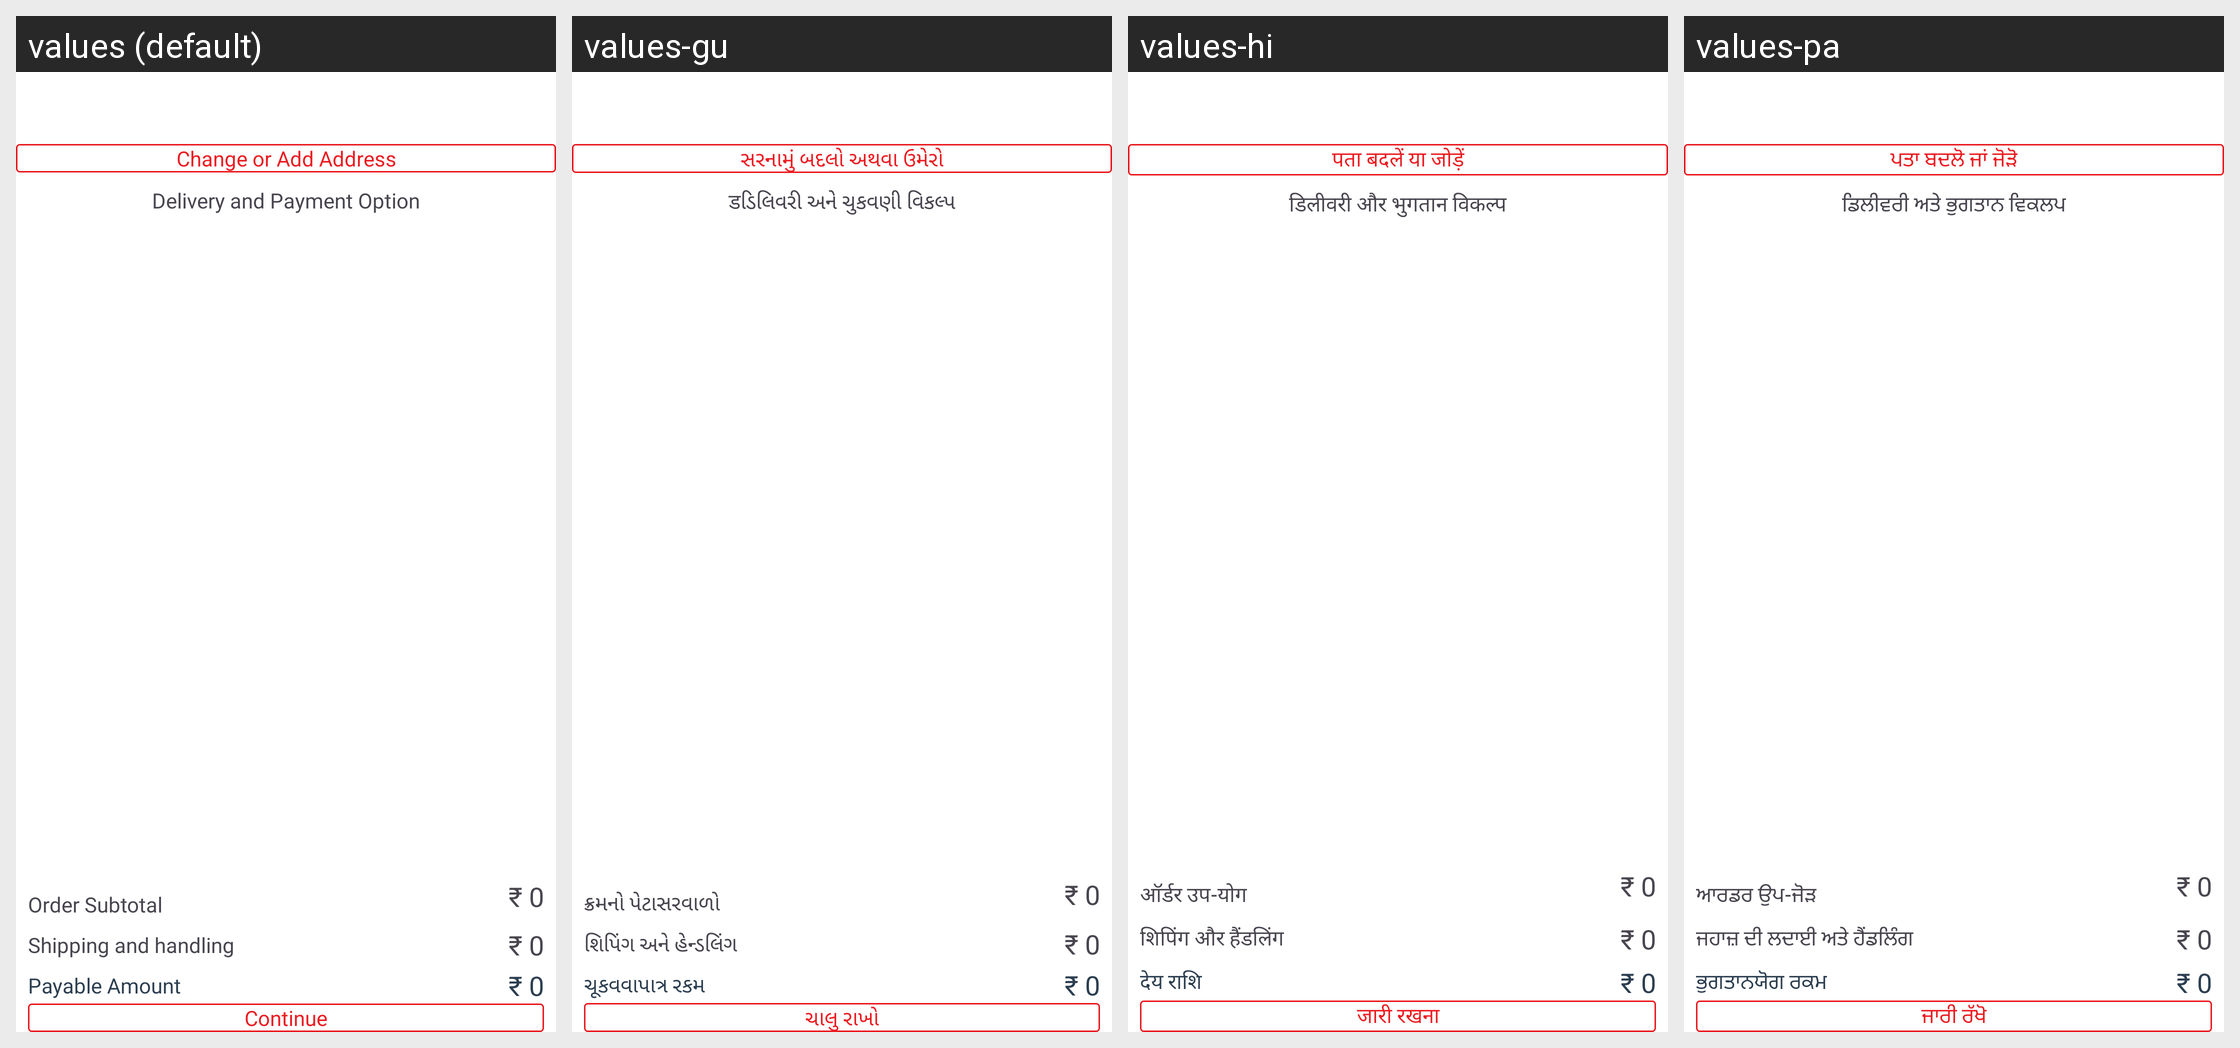

For this localized Android screen grid, give each drawn string resource with its value in every locale shown.
Android screen res/layout/cart_list_fragment.xml rendered under 4 locales, left to right: values (default), values-gu, values-hi, values-pa. Device: Nexus 5 (rendered at 1080×1920; each locale shown at half size, 540×960, under a caption strip naming it); theme AppThemee.
Other locales in the repository, not shown: values-bn, values-kn, values-ml, values-mr, values-ta, values-te.
Strings drawn on this screen, with the default value and each locale's value (text and hints the layout hard-codes, and strings that could not be matched under every locale, appear in the picture but are not listed):

change_or_add_address
  values: Change or Add Address
  values-gu: સરનામું બદલો અથવા ઉમેરો
  values-hi: पता बदलें या जोड़ें
  values-pa: ਪਤਾ ਬਦਲੋ ਜਾਂ ਜੋੜੋ

deliveryAndPaymentOption
  values: Delivery and Payment Option
  values-gu: डડિલિવરી અને ચુકવણી વિકલ્પ
  values-hi: डिलीवरी और भुगतान विकल्प
  values-pa: ਡਿਲੀਵਰੀ ਅਤੇ ਭੁਗਤਾਨ ਵਿਕਲਪ

order_subtotal
  values: Order Subtotal
  values-gu: ક્રમનો પેટાસરવાળો
  values-hi: ऑर्डर उप-योग
  values-pa: ਆਰਡਰ ਉਪ-ਜੋੜ

_0
  values: ₹ 0
  values-gu: ₹ 0
  values-hi: ₹ 0
  values-pa: ₹ 0

shipping_and_handling
  values: Shipping and handling
  values-gu: શિપિંગ અને હેન્ડલિંગ
  values-hi: शिपिंग और हैंडलिंग
  values-pa: ਜਹਾਜ਼ ਦੀ ਲਦਾਈ ਅਤੇ ਹੈਂਡਲਿੰਗ

payableAmount
  values: Payable Amount
  values-gu: ચૂકવવાપાત્ર રકમ
  values-hi: देय राशि
  values-pa: ਭੁਗਤਾਨਯੋਗ ਰਕਮ

Continue
  values: Continue
  values-gu: ચાલુ રાખો
  values-hi: जारी रखना
  values-pa: ਜਾਰੀ ਰੱਖੋ
